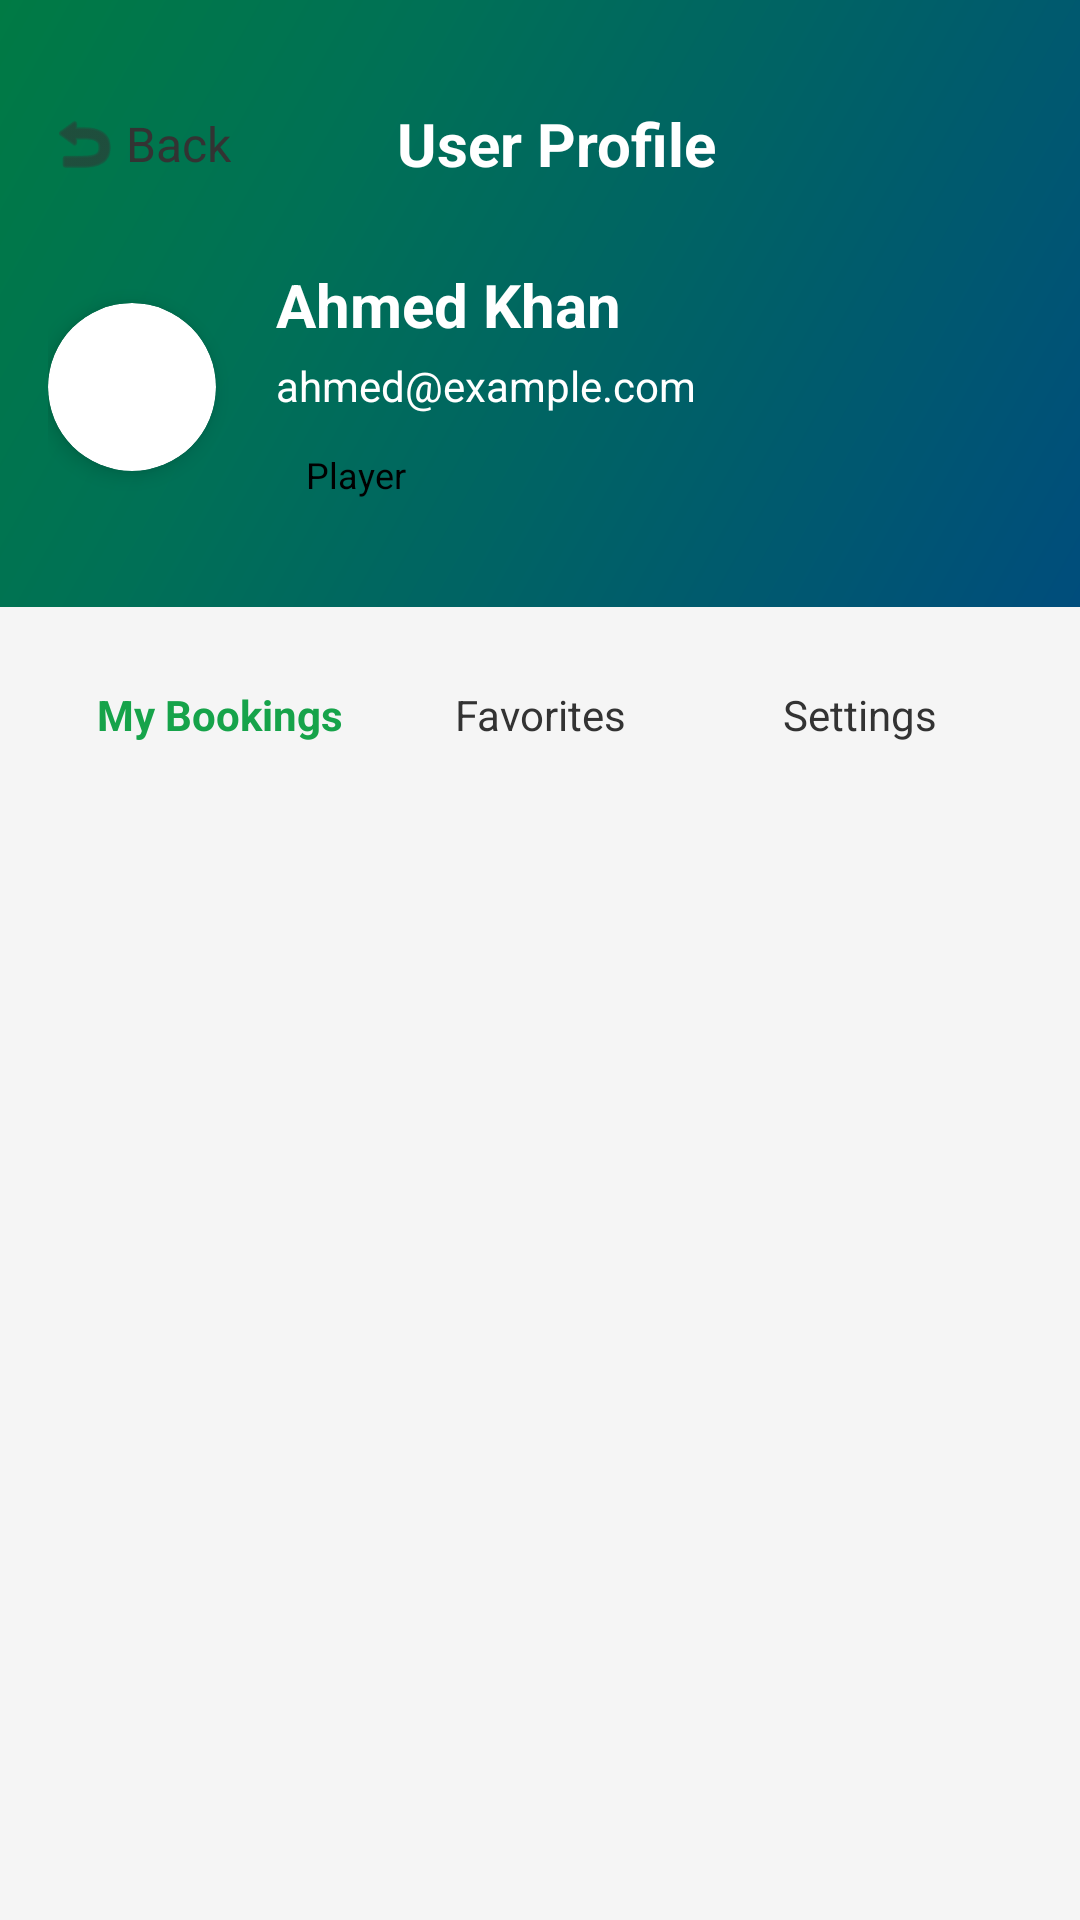

Here is an Android app screen rendered from its layout file. Give the layout XML and the strings, colors and styles it references.
<!-- AndroidManifest.xml: application theme Theme.SMDFyp -->
<!-- res/layout/activity_user_profile.xml -->
<?xml version="1.0" encoding="utf-8"?>
<androidx.constraintlayout.widget.ConstraintLayout xmlns:android="http://schemas.android.com/apk/res/android"
    xmlns:app="http://schemas.android.com/apk/res-auto"
    xmlns:tools="http://schemas.android.com/tools"
    android:id="@+id/profileRoot"
    android:layout_width="match_parent"
    android:layout_height="match_parent"
    android:background="@color/input_background">

    
    <LinearLayout
        android:id="@+id/headerSection"
        android:layout_width="0dp"
        android:layout_height="wrap_content"
        android:orientation="vertical"
        android:background="@drawable/bg_app_gradient"
        android:paddingTop="24dp"
        android:paddingBottom="20dp"
        android:paddingStart="16dp"
        android:paddingEnd="16dp"
        app:layout_constraintTop_toTopOf="parent"
        app:layout_constraintStart_toStartOf="parent"
        app:layout_constraintEnd_toEndOf="parent">

        
        <LinearLayout
            android:layout_width="match_parent"
            android:layout_height="wrap_content"
            android:orientation="horizontal"
            android:gravity="center_vertical"
            android:layout_marginBottom="16dp">
            <LinearLayout
                android:id="@+id/llBack"
                android:layout_width="wrap_content"
                android:layout_height="wrap_content"
                android:minWidth="48dp"
                android:minHeight="48dp"
                android:orientation="horizontal"
                android:gravity="center_vertical"
                android:clickable="true"
                android:focusable="true"
                android:background="?attr/selectableItemBackground"
                app:layout_constraintTop_toTopOf="parent"
                app:layout_constraintStart_toStartOf="parent">

                <ImageView
                    android:layout_width="24dp"
                    android:layout_height="24dp"
                    android:src="@android:drawable/ic_menu_revert"
                    app:tint="@color/text_primary"
                    android:contentDescription="@string/back" />

                <TextView
                    android:layout_width="wrap_content"
                    android:layout_height="wrap_content"
                    android:text="@string/back"
                    android:textColor="@color/text_primary"
                    android:textSize="16sp"
                    android:layout_marginStart="2dp" />
            </LinearLayout>

            <TextView
                android:layout_width="0dp"
                android:layout_height="wrap_content"
                android:layout_weight="1"
                android:text="@string/user_profile"
                android:textColor="@android:color/white"
                android:textSize="20sp"
                android:paddingEnd="50dp"
                android:textStyle="bold"
                android:gravity="center" />
        </LinearLayout>

        
        <LinearLayout
            android:layout_width="match_parent"
            android:layout_height="wrap_content"
            android:orientation="horizontal"
            android:gravity="center_vertical"
            android:layout_marginBottom="12dp">

            
            <androidx.cardview.widget.CardView
                android:layout_width="56dp"
                android:layout_height="56dp"
                app:cardCornerRadius="60dp"
                app:cardElevation="4dp"
                app:cardBackgroundColor="@color/white">

                <ImageView
                    android:id="@+id/ivProfileIcon"
                    android:layout_width="match_parent"
                    android:layout_height="match_parent"
                    android:scaleType="centerCrop"
                    android:src="@drawable/ic_person"
                    android:contentDescription="@string/profile_picture"
                    android:clickable="true"
                    android:focusable="true"
                    android:adjustViewBounds="true" />
            </androidx.cardview.widget.CardView>

            
            <LinearLayout
                android:layout_width="0dp"
                android:layout_height="wrap_content"
                android:layout_weight="1"
                android:layout_marginLeft="20dp"
                android:orientation="vertical">

                <TextView
                    android:id="@+id/tvUserName"
                    android:layout_width="wrap_content"
                    android:layout_height="wrap_content"
                    android:text="Ahmed Khan"
                    android:textColor="@android:color/white"
                    android:textSize="20sp"
                    android:textStyle="bold"
                    android:layout_marginBottom="4dp" />

                <TextView
                    android:id="@+id/tvUserEmail"
                    android:layout_width="wrap_content"
                    android:layout_height="wrap_content"
                    android:text="ahmed@example.com"
                    android:textColor="@android:color/white"
                    android:textSize="14sp"
                    android:layout_marginBottom="8dp" />

                
                <TextView
                    android:id="@+id/tvUserRole"
                    android:layout_width="wrap_content"
                    android:layout_height="wrap_content"
                    android:text="@string/player"
                    android:textColor="@android:color/black"
                    android:textSize="12sp"
                    android:background="@drawable/bg_tab_active_dashboard"
                    android:paddingHorizontal="10dp"
                    android:paddingVertical="4dp" />
            </LinearLayout>
        </LinearLayout>
    </LinearLayout>

    
    <LinearLayout
        android:id="@+id/llTabs"
        android:layout_width="0dp"
        android:layout_height="wrap_content"
        android:orientation="horizontal"
        android:background="@drawable/bg_tab_inactive_dashboard"
        android:padding="4dp"
        android:layout_marginStart="16dp"
        android:layout_marginEnd="16dp"
        android:layout_marginTop="8dp"
        app:layout_constraintTop_toBottomOf="@id/headerSection"
        app:layout_constraintStart_toStartOf="parent"
        app:layout_constraintEnd_toEndOf="parent">

        <TextView
            android:id="@+id/tvBookingsTab"
            android:layout_width="0dp"
            android:layout_height="48dp"
            android:layout_weight="1"
            android:background="@drawable/bg_tab_active_dashboard"
            android:text="@string/my_bookings"
            android:textColor="@color/green_600"
            android:textSize="14sp"
            android:textStyle="bold"
            android:gravity="center"
            android:clickable="true"
            android:focusable="true" />

        <TextView
            android:id="@+id/tvFavoritesTab"
            android:layout_width="0dp"
            android:layout_height="48dp"
            android:layout_weight="1"
            android:background="@drawable/bg_tab_inactive_dashboard"
            android:text="@string/favorites"
            android:textColor="@color/text_primary"
            android:textSize="14sp"
            android:gravity="center"
            android:clickable="true"
            android:focusable="true" />

        <TextView
            android:id="@+id/tvSettingsTab"
            android:layout_width="0dp"
            android:layout_height="48dp"
            android:layout_weight="1"
            android:background="@drawable/bg_tab_inactive_dashboard"
            android:text="@string/settings"
            android:textColor="@color/text_primary"
            android:textSize="14sp"
            android:gravity="center"
            android:clickable="true"
            android:focusable="true" />
    </LinearLayout>

    
    <androidx.fragment.app.FragmentContainerView
        android:id="@+id/fragmentContainer"
        android:layout_width="0dp"
        android:layout_height="0dp"
        android:layout_marginTop="8dp"
        app:layout_constraintTop_toBottomOf="@id/llTabs"
        app:layout_constraintBottom_toBottomOf="parent"
        app:layout_constraintStart_toStartOf="parent"
        app:layout_constraintEnd_toEndOf="parent"
        tools:layout="@layout/fragment_bookings" />
</androidx.constraintlayout.widget.ConstraintLayout>
<!-- res/layout/fragment_bookings.xml (included above) -->
<?xml version="1.0" encoding="utf-8"?>
<androidx.core.widget.NestedScrollView xmlns:android="http://schemas.android.com/apk/res/android"
    xmlns:app="http://schemas.android.com/apk/res-auto"
    xmlns:tools="http://schemas.android.com/tools"
    android:layout_width="match_parent"
    android:layout_height="match_parent"
    android:background="@color/input_background"
    android:padding="16dp">

    <LinearLayout
        android:layout_width="match_parent"
        android:layout_height="wrap_content"
        android:orientation="vertical">

        
        <LinearLayout
            android:layout_width="match_parent"
            android:layout_height="wrap_content"
            android:orientation="horizontal"
            android:gravity="center_vertical"
            android:layout_marginBottom="16dp">

            <TextView
                android:layout_width="0dp"
                android:layout_height="wrap_content"
                android:layout_weight="1"
                android:text="Booking History"
                android:textColor="@color/text_primary"
                android:textSize="18sp"
                android:textStyle="bold" />

            <TextView
                android:id="@+id/tvBookingCount"
                android:layout_width="wrap_content"
                android:layout_height="wrap_content"
                android:text="0 bookings"
                android:textColor="@color/text_secondary"
                android:textSize="12sp"
                android:background="@drawable/bg_counter_pill"
                android:paddingHorizontal="10dp"
                android:paddingVertical="4dp" />
        </LinearLayout>

        
        <androidx.recyclerview.widget.RecyclerView
            android:id="@+id/rvBookings"
            android:layout_width="match_parent"
            android:layout_height="wrap_content"
            android:nestedScrollingEnabled="false" />

        
        <LinearLayout
            android:id="@+id/llEmptyState"
            android:layout_width="match_parent"
            android:layout_height="wrap_content"
            android:orientation="vertical"
            android:gravity="center"
            android:padding="32dp"
            android:visibility="gone">

            <TextView
                android:layout_width="wrap_content"
                android:layout_height="wrap_content"
                android:text="No bookings yet"
                android:textColor="@color/text_secondary"
                android:textSize="16sp"
                android:layout_marginTop="16dp" />
        </LinearLayout>
    </LinearLayout>
</androidx.core.widget.NestedScrollView>
<!-- resources referenced by this layout -->
<resources>
  <color name="green_600">#16A34A</color>
  <color name="input_background">#F5F5F5</color>
  <color name="text_primary">#333333</color>
  <color name="text_secondary">#666666</color>
  <color name="white">#FFFFFFFF</color>
  <!-- drawable bg_app_gradient (drawable) -->
  <?xml version="1.0" encoding="utf-8"?>
  <shape xmlns:android="http://schemas.android.com/apk/res/android" android:shape="rectangle">
      <gradient
          android:type="linear"
          android:angle="315"
          android:startColor="#007A44"
          android:centerColor="#007155"
          android:centerY="0.3"
          android:endColor="#004D7C"
          android:dither="true" />
  </shape>
  <!-- drawable bg_counter_pill (drawable) -->
  <?xml version="1.0" encoding="utf-8"?>
  <shape xmlns:android="http://schemas.android.com/apk/res/android" android:shape="rectangle">
      <corners android:radius="12dp" />
      <solid android:color="#E5E7EB" />
  </shape>
  <!-- drawable ic_person (drawable) -->
  <?xml version="1.0" encoding="utf-8"?>
  <vector xmlns:android="http://schemas.android.com/apk/res/android"
      android:width="24dp"
      android:height="24dp"
      android:viewportWidth="24"
      android:viewportHeight="24">
      <path
          android:fillColor="#FFFFFFFF"
          android:pathData="M12,12c2.21,0 4,-1.79 4,-4s-1.79,-4 -4,-4 -4,1.79 -4,4 1.79,4 4,4zM12,14c-2.67,0 -8,1.34 -8,4v2h16v-2c0,-2.66 -5.33,-4 -8,-4z"/>
  </vector>
  <string name="back">Back</string>
  <string name="favorites">Favorites</string>
  <string name="my_bookings">My Bookings</string>
  <string name="player">Player</string>
  <string name="profile_picture">Profile Picture</string>
  <string name="settings">Settings</string>
  <string name="user_profile">User Profile</string>
  <style name="Theme.SMDFyp" parent="Base.Theme.SMDFyp" />
  <style name="Base.Theme.SMDFyp" parent="Theme.Material3.DayNight.NoActionBar">
          
          
      </style>
</resources>
